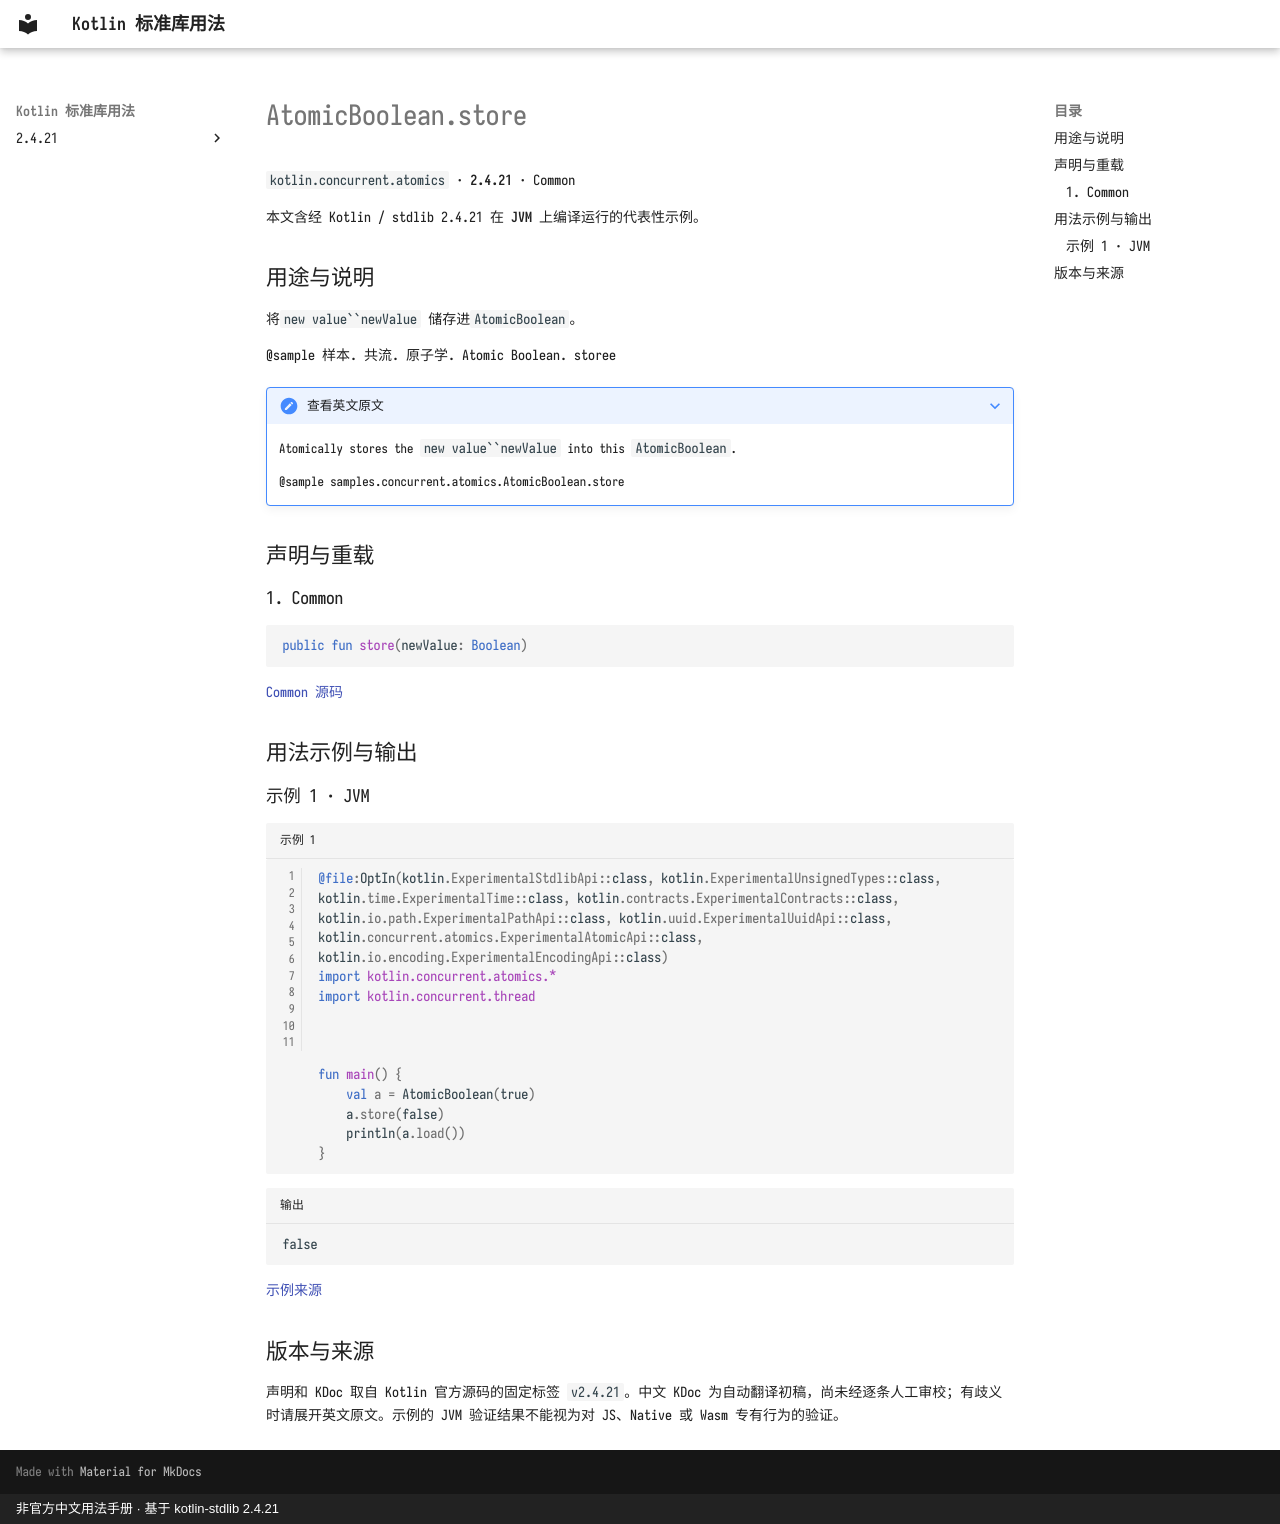

repository: oooooooko/kotlin-stdlib-docs · page: zh/api/kotlin.concurrent.atomics/atomicboolean-store--167b3cea/index.html · generator: mkdocs · copyright: 非官方中文用法手册 · 基于 kotlin-stdlib 2.4.21

# AtomicBoolean.store

`kotlin.concurrent.atomics` · **2.4.21** · Common

本文含经 Kotlin / stdlib 2.4.21 在 **JVM** 上编译运行的代表性示例。

## 用途与说明

将`new value``newValue` 储存进`AtomicBoolean`。

@sample 样本. 共流. 原子学. Atomic Boolean. storee

??? note "查看英文原文"

    Atomically stores the `new value``newValue` into this `AtomicBoolean`.
    
    @sample samples.concurrent.atomics.AtomicBoolean.store

## 声明与重载

### 1. Common

```kotlin
public fun store(newValue: Boolean)
```

[Common 源码](https://github.com/JetBrains/kotlin/blob/v2.4.21/libraries/stdlib/src/kotlin/concurrent/atomics/Atomics.common.kt#L479)

## 用法示例与输出

### 示例 1 · JVM

```kotlin title="示例 1" linenums="1"
@file:OptIn(kotlin.ExperimentalStdlibApi::class, kotlin.ExperimentalUnsignedTypes::class, kotlin.time.ExperimentalTime::class, kotlin.contracts.ExperimentalContracts::class, kotlin.io.path.ExperimentalPathApi::class, kotlin.uuid.ExperimentalUuidApi::class, kotlin.concurrent.atomics.ExperimentalAtomicApi::class, kotlin.io.encoding.ExperimentalEncodingApi::class)
import kotlin.concurrent.atomics.*
import kotlin.concurrent.thread



fun main() {
    val a = AtomicBoolean(true)
    a.store(false)
    println(a.load())
}
```

```text title="输出"
false
```

[示例来源](https://github.com/JetBrains/kotlin/blob/v2.4.21/libraries/stdlib/samples/test/samples/concurrent/atomics/atomics.kt#L312)

## 版本与来源

声明和 KDoc 取自 Kotlin 官方源码的固定标签 `v2.4.21`。中文 KDoc 为自动翻译初稿，尚未经逐条人工审校；有歧义时请展开英文原文。示例的 JVM 验证结果不能视为对 JS、Native 或 Wasm 专有行为的验证。
